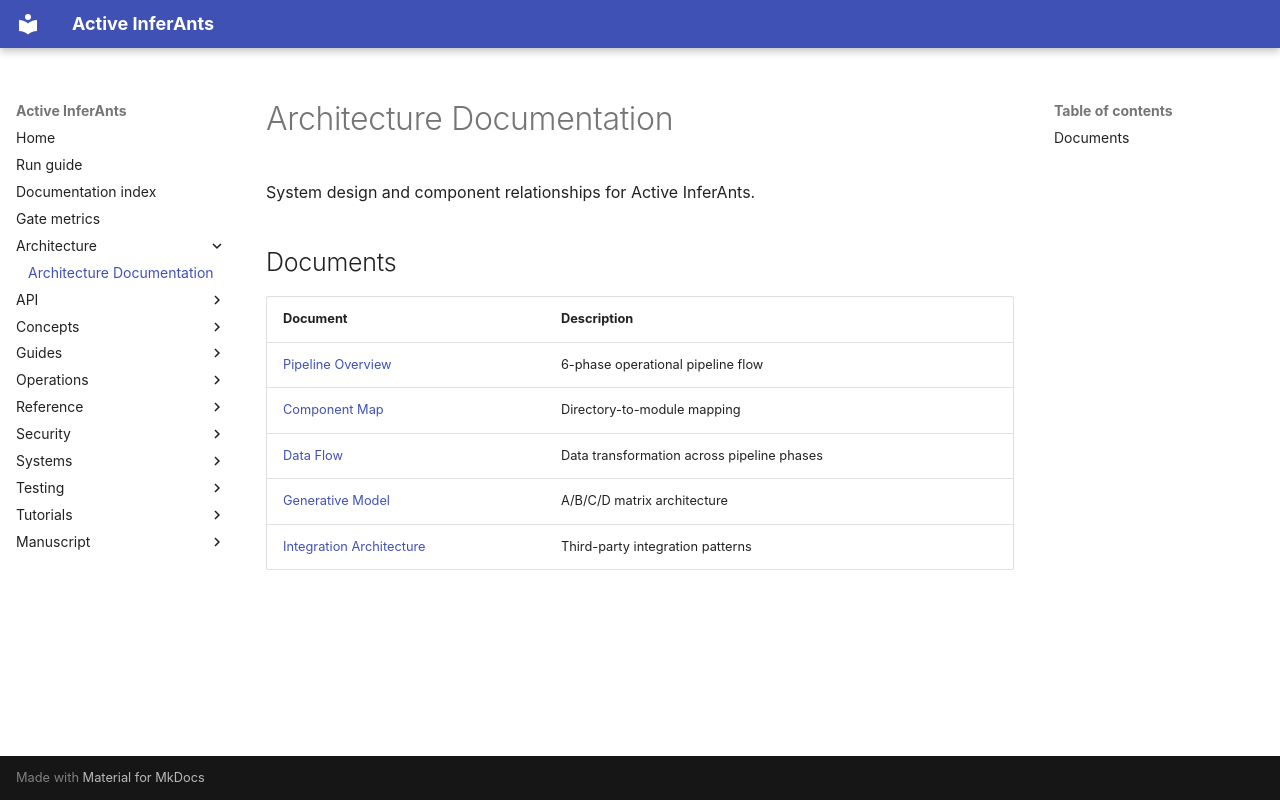

repository: ActiveInferenceInstitute/Active_InferAnts · page: architecture/index.html · generator: mkdocs

# Architecture Documentation

System design and component relationships for Active InferAnts.

## Documents

| Document | Description |
|----------|-------------|
| [Pipeline Overview](pipeline_overview.md) | 6-phase operational pipeline flow |
| [Component Map](component_map.md) | Directory-to-module mapping |
| [Data Flow](data_flow.md) | Data transformation across pipeline phases |
| [Generative Model](generative_model.md) | A/B/C/D matrix architecture |
| [Integration Architecture](integration_architecture.md) | Third-party integration patterns |
